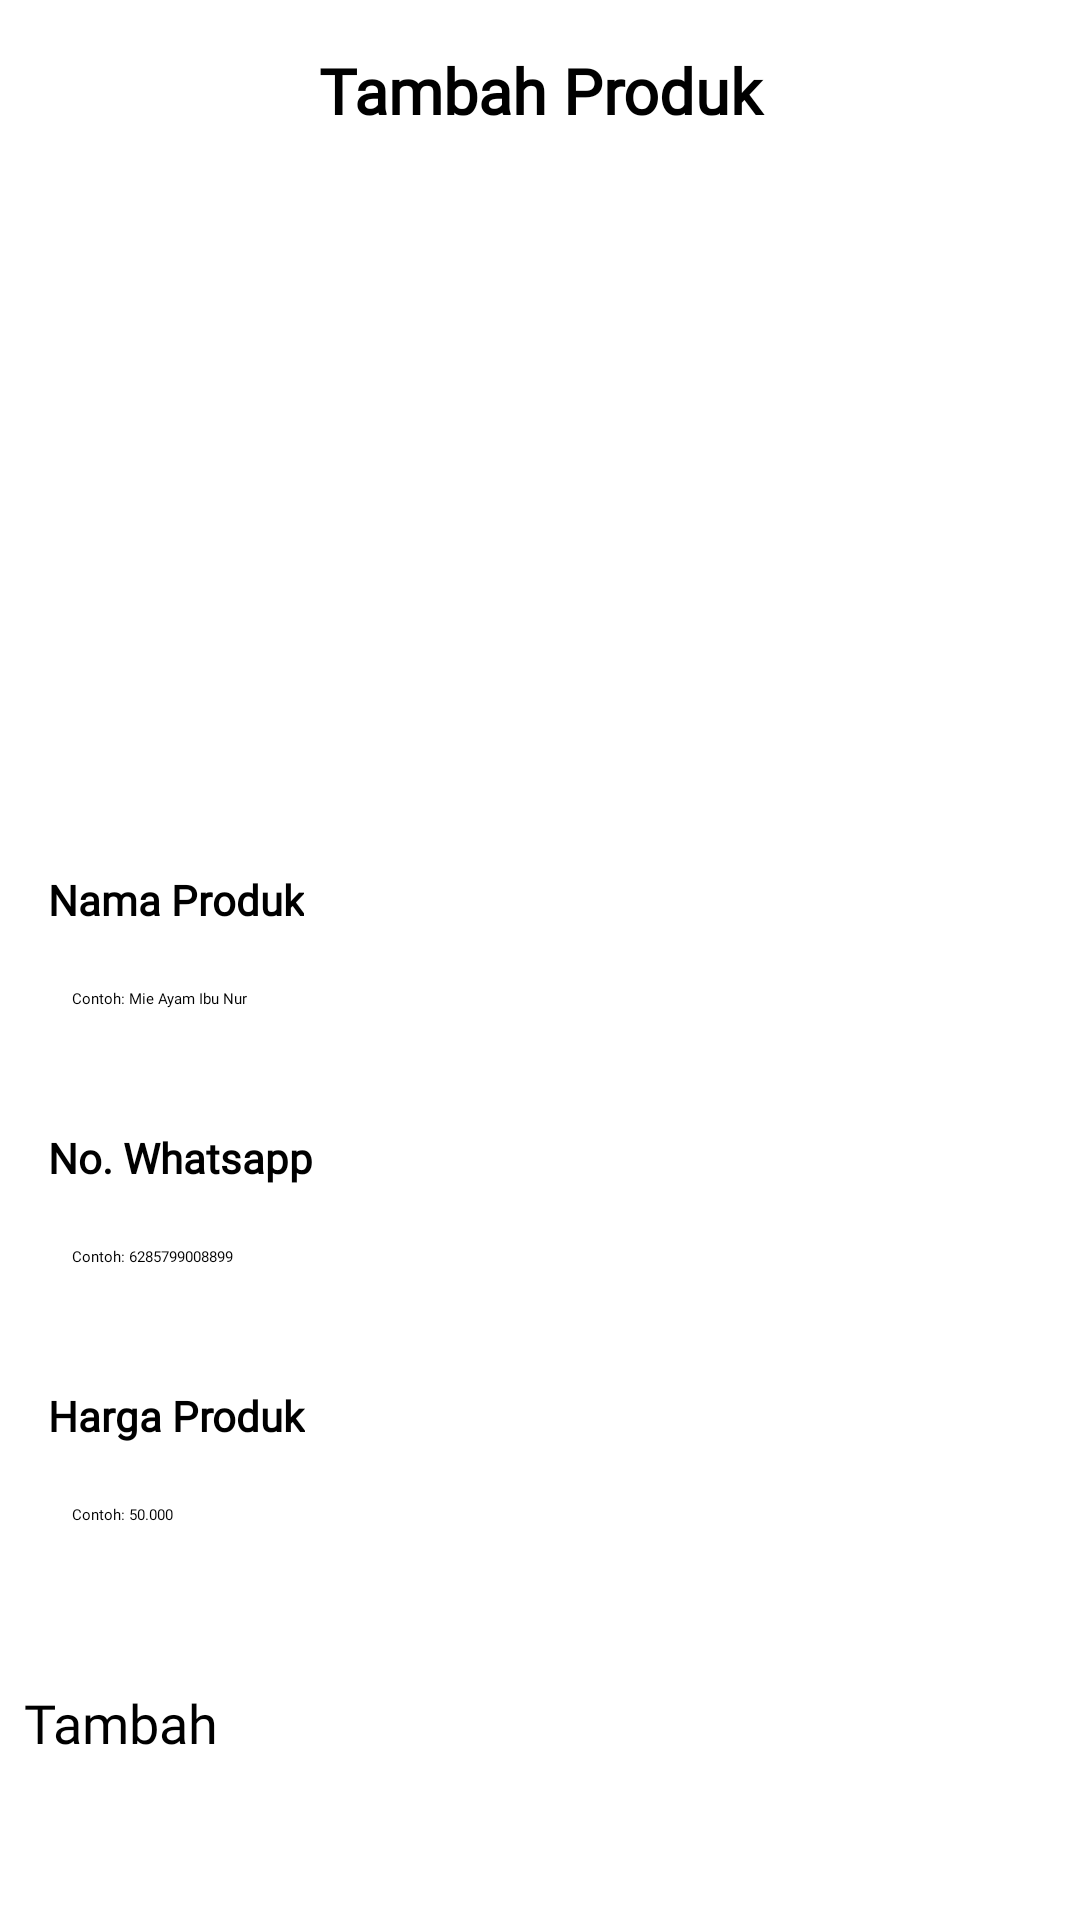

Android layout source for this screen:
<!-- AndroidManifest.xml: application theme Theme.RukaloUmkm -->
<!-- res/layout/activity_upload.xml -->
<?xml version="1.0" encoding="utf-8"?>
<RelativeLayout xmlns:android="http://schemas.android.com/apk/res/android"
    xmlns:app="http://schemas.android.com/apk/res-auto"
    xmlns:tools="http://schemas.android.com/tools"
    android:layout_width="match_parent"
    android:layout_height="match_parent"
    tools:context=".ui.home.UploadActivity">

    <ScrollView
        android:layout_width="match_parent"
        android:layout_height="match_parent"
        android:layout_above="@+id/saveButton"
        android:layout_marginBottom="16dp"
        android:fillViewport="true"
        android:orientation="vertical"> 

        <androidx.constraintlayout.widget.ConstraintLayout
            android:layout_width="match_parent"
            android:layout_height="wrap_content">

            <TextView
                android:id="@+id/textView3"
                android:layout_width="match_parent"
                android:layout_height="wrap_content"
                android:layout_marginTop="16dp"
                android:fontFamily="@font/inter"
                android:text="@string/tambah_produk"
                android:textAlignment="center"
                android:textColor="@color/black"
                android:textSize="21sp"
                android:textStyle="bold"
                app:layout_constraintEnd_toEndOf="parent"
                app:layout_constraintStart_toStartOf="parent"
                app:layout_constraintTop_toTopOf="parent" />

            <ImageView
                android:id="@+id/uploadImage"
                android:layout_width="match_parent"
                android:layout_height="230dp"
                android:layout_marginTop="8dp"
                android:adjustViewBounds="true"
                android:scaleType="fitCenter"
                android:src="@drawable/uploadgambar"
                app:layout_constraintEnd_toEndOf="parent"
                app:layout_constraintStart_toStartOf="parent"
                app:layout_constraintTop_toBottomOf="@+id/textView3" />

            <TextView
                android:id="@+id/ivTopic"
                android:layout_width="wrap_content"
                android:layout_height="wrap_content"
                android:layout_marginStart="16dp"
                android:layout_marginTop="8dp"
                android:fontFamily="@font/inter"
                android:text="Nama Produk"
                android:textColor="@color/blue"
                android:textSize="14sp"
                android:textStyle="bold"
                app:layout_constraintStart_toStartOf="parent"
                app:layout_constraintTop_toBottomOf="@+id/uploadImage" />

            <EditText
                android:id="@+id/uploadTopic"
                android:layout_width="match_parent"
                android:layout_height="55dp"
                android:layout_marginStart="8dp"
                android:layout_marginTop="4dp"
                android:layout_marginEnd="8dp"
                android:background="@drawable/button_outline"
                android:fontFamily="@font/inter"
                android:hint="Contoh: Mie Ayam Ibu Nur"
                android:padding="16dp"
                android:textColor="@color/black"
                app:layout_constraintEnd_toEndOf="parent"
                app:layout_constraintStart_toStartOf="parent"
                app:layout_constraintTop_toBottomOf="@+id/ivTopic" />

            <TextView
                android:id="@+id/ivDesc"
                android:layout_width="wrap_content"
                android:layout_height="wrap_content"
                android:layout_marginStart="16dp"
                android:layout_marginTop="8dp"
                android:fontFamily="@font/inter"
                android:text="No. Whatsapp"
                android:textColor="@color/blue"
                android:textSize="14sp"
                android:textStyle="bold"
                app:layout_constraintStart_toStartOf="parent"
                app:layout_constraintTop_toBottomOf="@+id/uploadTopic" />

            <EditText
                android:id="@+id/uploadDesc"
                android:layout_width="match_parent"
                android:layout_height="55dp"
                android:layout_marginStart="8dp"
                android:layout_marginTop="4dp"
                android:layout_marginEnd="8dp"
                android:background="@drawable/button_outline"
                android:fontFamily="@font/inter"
                android:hint="Contoh: 6285799008899"
                android:inputType="numberDecimal"
                android:padding="16dp"
                android:textColor="@color/black"
                app:layout_constraintEnd_toEndOf="parent"
                app:layout_constraintStart_toStartOf="parent"
                app:layout_constraintTop_toBottomOf="@+id/ivDesc" />


            <TextView
                android:id="@+id/ivLang"
                android:layout_width="wrap_content"
                android:layout_height="wrap_content"
                android:layout_marginStart="16dp"
                android:layout_marginTop="8dp"
                android:fontFamily="@font/inter"
                android:text="Harga Produk"
                android:textColor="@color/blue"
                android:textSize="14sp"
                android:textStyle="bold"
                app:layout_constraintStart_toStartOf="parent"
                app:layout_constraintTop_toBottomOf="@+id/uploadDesc" />

            <EditText
                android:id="@+id/uploadLang"
                android:layout_width="match_parent"
                android:layout_height="55dp"
                android:layout_marginStart="8dp"
                android:layout_marginTop="4dp"
                android:layout_marginEnd="8dp"
                android:background="@drawable/button_outline"
                android:fontFamily="@font/inter"
                android:hint="Contoh: 50.000"
                android:inputType="numberDecimal"
                android:padding="16dp"
                android:textColor="@color/black"
                app:layout_constraintEnd_toEndOf="parent"
                app:layout_constraintStart_toStartOf="parent"
                app:layout_constraintTop_toBottomOf="@+id/ivLang" />

            <TextView
                android:id="@+id/ivSeller"
                android:layout_width="wrap_content"
                android:layout_height="wrap_content"
                android:layout_marginStart="16dp"
                android:layout_marginTop="8dp"
                android:fontFamily="@font/inter"
                android:text="Nama Toko/Penjual"
                android:textColor="@color/blue"
                android:textSize="14sp"
                android:textStyle="bold"
                app:layout_constraintStart_toStartOf="parent"
                app:layout_constraintTop_toBottomOf="@+id/uploadLang" />

            <EditText
                android:id="@+id/uploadSeller"
                android:layout_width="match_parent"
                android:layout_height="55dp"
                android:layout_marginStart="8dp"
                android:layout_marginTop="4dp"
                android:layout_marginEnd="8dp"
                android:background="@drawable/button_outline"
                android:fontFamily="@font/inter"
                android:hint="Contoh: Ibu Nur"
                android:padding="16dp"
                android:textColor="@color/black"
                app:layout_constraintEnd_toEndOf="parent"
                app:layout_constraintStart_toStartOf="parent"
                app:layout_constraintTop_toBottomOf="@+id/ivSeller" />

            <TextView
                android:id="@+id/ivProduk"
                android:layout_width="wrap_content"
                android:layout_height="wrap_content"
                android:layout_marginStart="16dp"
                android:layout_marginTop="8dp"
                android:fontFamily="@font/inter"
                android:text="Deskripsi Produk"
                android:textColor="@color/blue"
                android:textSize="14sp"
                android:textStyle="bold"
                app:layout_constraintStart_toStartOf="parent"
                app:layout_constraintTop_toBottomOf="@+id/uploadSeller" />

            <EditText
                android:id="@+id/uploadProductDesc"
                android:layout_width="match_parent"
                android:layout_height="wrap_content"
                android:layout_marginStart="8dp"
                android:layout_marginTop="4dp"
                android:layout_marginEnd="8dp"
                android:background="@drawable/button_outline"
                android:fontFamily="@font/inter"
                android:hint="Mie Ayam adalah..."
                android:padding="16dp"
                android:textColor="@color/black"
                android:minLines="4"
                android:maxLines="6"
                android:gravity="top"
                android:inputType="textMultiLine"
                app:layout_constraintEnd_toEndOf="parent"
             app:layout_constraintStart_toStartOf="parent"
                app:layout_constraintTop_toBottomOf="@+id/ivProduk" />


            <TextView
                android:id="@+id/ivAlamat"
                android:layout_width="wrap_content"
                android:layout_height="wrap_content"
                android:layout_marginStart="16dp"
                android:layout_marginTop="8dp"
                android:fontFamily="@font/inter"
                android:text="Alamat Penjual"
                android:textColor="@color/blue"
                android:textSize="14sp"
                android:textStyle="bold"
                app:layout_constraintStart_toStartOf="parent"
                app:layout_constraintTop_toBottomOf="@+id/uploadProductDesc" />

            <EditText
                android:id="@+id/uploadAlamat"
                android:layout_width="match_parent"
                android:layout_height="wrap_content"
                android:layout_marginStart="8dp"
                android:layout_marginTop="4dp"
                android:layout_marginEnd="8dp"
                android:background="@drawable/button_outline"
                android:fontFamily="@font/inter"
                android:hint="Contoh: Kampung Bojong"
                android:padding="16dp"
                android:textColor="@color/black"
                android:minLines="4"
                android:maxLines="6"
                android:gravity="top"
                android:inputType="textMultiLine"
                app:layout_constraintEnd_toEndOf="parent"
                app:layout_constraintStart_toStartOf="parent"
                app:layout_constraintTop_toBottomOf="@+id/ivAlamat" />


        </androidx.constraintlayout.widget.ConstraintLayout>
    </ScrollView>

    <Button
        android:id="@+id/saveButton"
        android:layout_width="match_parent"
        android:layout_height="70dp"
        android:layout_alignParentBottom="true"
        android:layout_marginStart="8dp"
        android:layout_marginEnd="8dp"
        android:layout_marginBottom="8dp"
        android:fontFamily="@font/inter"
        android:text="Tambah"
        android:textSize="18sp"
        app:cornerRadius="20dp" />
</RelativeLayout>
<!-- resources referenced by this layout -->
<resources>
  <string name="tambah_produk">Tambah Produk</string>
  <style name="Theme.RukaloUmkm" parent="Theme.MaterialComponents.Light.NoActionBar">
          
          <item name="colorPrimary">@color/blue</item>
          <item name="colorPrimaryVariant">@color/blue</item>
          <item name="colorOnPrimary">@color/white</item>
          
          <item name="colorSecondary">@color/teal_200</item>
          <item name="colorSecondaryVariant">@color/teal_200</item>
          <item name="colorOnSecondary">@color/black</item>
          
          <item name="android:statusBarColor">?attr/colorPrimaryVariant</item>
          
          <item name="android:forceDarkAllowed" tools:targetApi="q">false</item>
      </style>
  <!-- not gathered from this repository: default colours our renderer supplied (Android Studio template values) -->
  <color name="teal_200">#FF03DAC5</color>
  <color name="black">#FF000000</color>
  <color name="white">#FFFFFFFF</color>
</resources>
